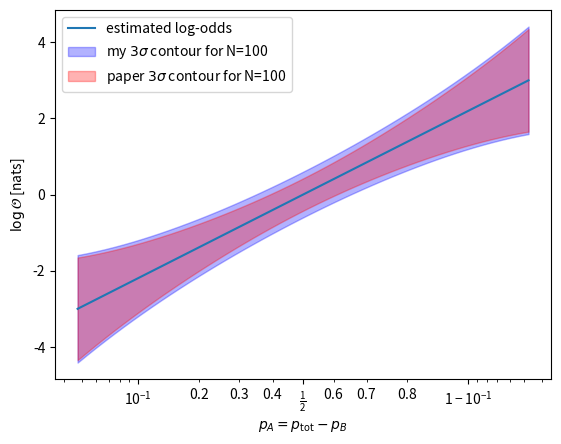

Here is the Python script that generated this plot:
# %%

import numpy as np
import matplotlib.pyplot as plt

ptot = 1.

N = int(1e2)

logit_pA = np.linspace(-3, 3)

pA = ptot * np.exp(logit_pA) / (1 + np.exp(logit_pA))
pB = ptot-pA

logO = np.log(pA / pB)

sigmalogO = 1 / np.sqrt(N) * np.sqrt(1/pA + 1/pB)
sigmalogO2 = 1 / np.sqrt(N) * np.sqrt(pA/(1-pA) + pB/(1-pB))

plt.plot(pA, logO, label='estimated log-odds')

for sigmas in [3]:
    label = f'my $3\\sigma$ contour for N={N}' if sigmas == 3 else ''
    plt.fill_between(pA, logO-sigmas*sigmalogO, logO +
                     sigmas*sigmalogO, alpha=.3, color='blue', label=label)

for sigmas in [3]:
    label = f'paper $3\\sigma$ contour for N={N}' if sigmas == 3 else ''
    plt.fill_between(pA, logO-sigmas*sigmalogO2, logO +
                     sigmas*sigmalogO2, alpha=.3, color='red', label=label)


# plt.axvline(ptot, label='$p _{\\mathrm{tot}}$', c='black', ls=':')

# plt.plot(pA, sigmalogO / sigmalogO2)

plt.xscale('logit')
plt.xlabel('$p_A = p _{\\mathrm{tot}} - p_B$')
plt.ylabel('$\\log \\mathcal{O}$ [nats]')
plt.legend(loc='upper left')
# plt.yscale('log')

plt.savefig('compared-threesigma-2.pdf', dpi=150)

# %%

plt.close()
# %%

# %%
